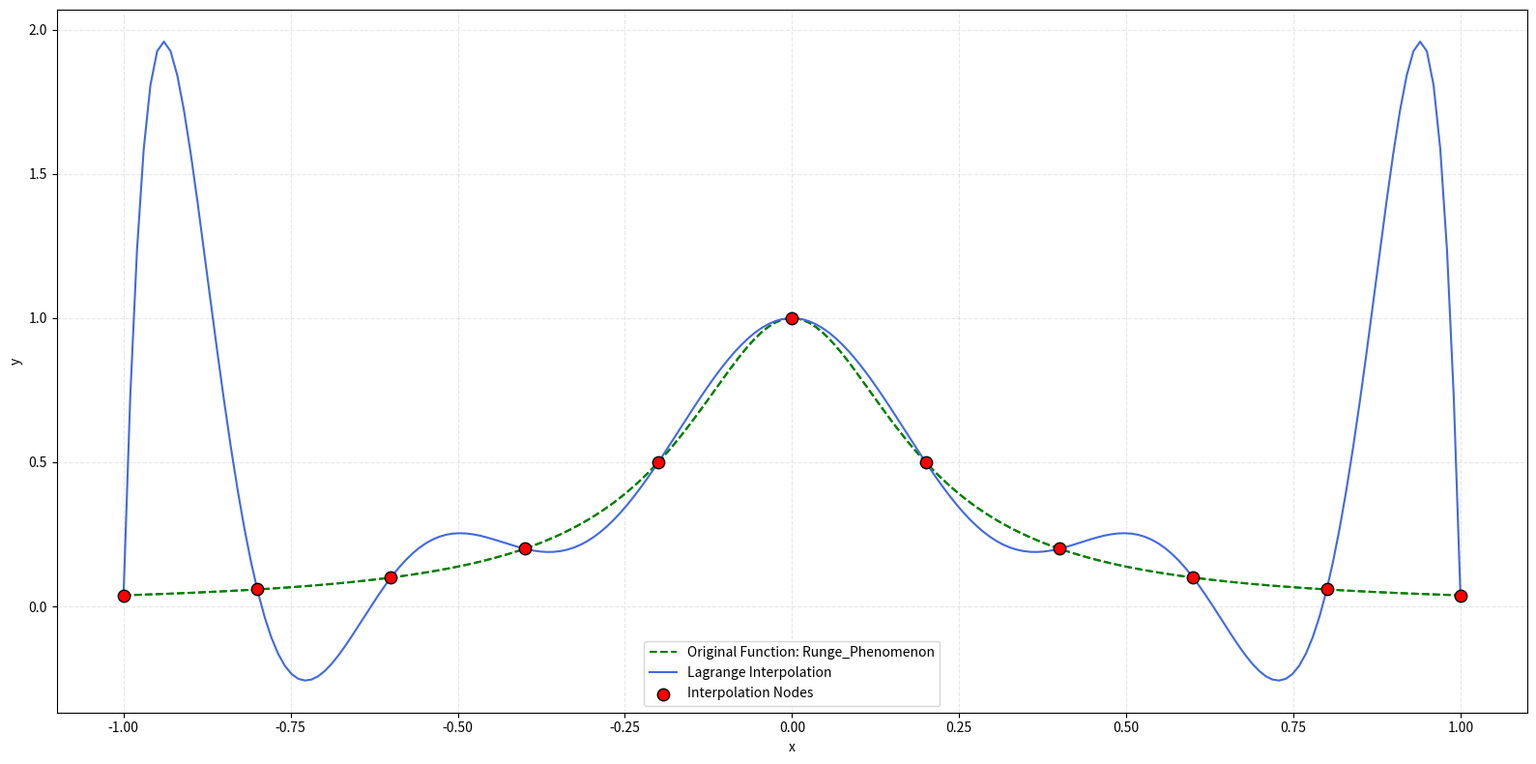

Here is the Python script that generated this plot:
import numpy as np
import matplotlib.pyplot as plt
import random

def lagrange_polynomial(x_nodes, y_nodes):
    """
    构造n个节点的拉格朗日插值多项式
    :param x_nodes: 已知点的x坐标列表，长度需 ≥1 且无重复值
    :param y_nodes: 已知点的y坐标列表，长度需与x_nodes一致
    :return: 插值函数，可计算任意x处的插值结果
    """
    n = len(x_nodes)
    assert len(y_nodes) == n, "x_nodes和y_nodes长度必须相同"
    assert n >= 1, "至少需要1个节点"
    
    # 预计算分母（优化重复计算）
    denominators = []
    for i in range(n):
        denom = 1.0
        for j in range(n):
            if j != i:
                denom *= (x_nodes[i] - x_nodes[j])
        denominators.append(denom)
    
    def interpolate(x):
        total = 0.0
        for i in range(n):
            numerator = 1.0
            for j in range(n):
                if j != i:
                    numerator *= (x - x_nodes[j])
            total += y_nodes[i] * (numerator / denominators[i])
        return total
    
    return interpolate

def generate_polynomial(n, coeff_range=(-5, 5)):
    """
    生成一个n次多项式函数
    :param n: 多项式次数（必须≥0）
    :param coeff_range: 系数生成范围（tuple）
    :return: (多项式函数, 多项式字符串表示)
    """
    assert n >= 0, "多项式次数必须≥0"
    # 生成随机系数，确保最高次项系数非零
    coeff = [random.uniform(*coeff_range) for _ in range(n)]
    coeff.append(random.choice([-1, 1]) * random.uniform(1, coeff_range[1]))  # 最高次项系数
    
    # 构建多项式函数
    def polynomial(x):
        total = 0.0
        for i in range(n+1):
            total += coeff[i] * (x**i)
        return total
    
    # 生成可读的数学表达式
    terms = []
    for i in range(n+1):
        if coeff[i] == 0:
            continue
        term = ""
        if i == 0:
            term = f"{coeff[i]:.2f}"
        else:
            sign = "+" if coeff[i] > 0 else "-"
            value = abs(coeff[i])
            if value == 1 and i > 0:
                value_str = ""
            else:
                value_str = f"{value:.2f}"
            term = f"{sign} {value_str}x^{i}" if i > 1 else f"{sign} {value_str}x"
        terms.append(term)
    
    # 整理表达式
    expr = " ".join(terms[::-1]).replace("x^1", "x").replace("x^0", "").replace("+ -", "- ")
    if expr.startswith("+ "):
        expr = expr[2:]
    expr = expr or "0"  # 处理0多项式情况
    
    return polynomial, expr

def Runge_Phenomenon():
    def polynomial(x):
        return 1 / (1 + 25 * x ** 2)
    return polynomial, "Runge_Phenomenon"

def plot_lagrange(x_nodes, y_nodes, interpolator, func=None, func_name=None, x_range=None, save_path=None):
    """
    绘制拉格朗日插值结果及原函数
    :param x_nodes: 已知节点的x坐标列表
    :param y_nodes: 已知节点的y坐标列表
    :param interpolator: 插值函数
    :param func: 原函数
    :param func_name: 原函数名称
    :param x_range: 自定义绘图范围
    :param save_path: 图片保存路径
    """
    # 确定绘图范围
    if x_range is not None:
        x_min_plot, x_max_plot = x_range
    else:
        x_min = min(x_nodes)
        x_max = max(x_nodes)
        padding = 0.1 * (x_max - x_min) if x_max != x_min else 1.0
        x_min_plot = x_min - padding
        x_max_plot = x_max + padding
    
    x_plot = np.linspace(x_min_plot, x_max_plot, 200)
    y_plot = [interpolator(x) for x in x_plot]
    
    # 创建画布
    plt.figure(figsize=(16, 8), dpi=100)
    
    # 绘制原函数
    if func is not None:
        y_origin = func(x_plot)
        plt.plot(x_plot, y_origin, '--', color='green', label=f'Original Function: {func_name}')
        plt.plot(x_plot, y_origin, '--', color='green')
    
    # 绘制插值曲线
    plt.plot(x_plot, y_plot, color='royalblue', label='Lagrange Interpolation')
    
    # 绘制已知点
    plt.scatter(x_nodes, y_nodes, color='red', zorder=3, 
                label='Interpolation Nodes', s=80, edgecolor='black')
    
    # 装饰图形
    title = f"Lagrange Interpolation of {func_name} ({len(x_nodes)} nodes)"
    # plt.title(title, fontsize=12)
    plt.xlabel('x', fontsize=10)
    plt.ylabel('y', fontsize=10)
    plt.grid(alpha=0.3, linestyle='--')
    plt.legend()
    plt.tight_layout()
    
    # 输出结果
    if save_path:
        plt.savefig(save_path, bbox_inches='tight', dpi=150)
        plt.close()
    else:
        plt.show()

if __name__ == "__main__":
    # 参数设置
    n_degree = 17      # 多项式次数
    n_nodes = 10          # 插值节点数量
    x_min, x_max = -1, 1  # 节点生成范围
    
    # 生成随机多项式
    # selected_func, func_name = generate_polynomial(n_degree, coeff_range=(-3, 3))
    selected_func, func_name = Runge_Phenomenon()
    
    # 生成插值节点（确保不重复）
    xs = []
    # while len(xs) < n_nodes:
    #     x = np.round(np.random.uniform(x_min, x_max), decimals=2)
    #     if x not in xs:
    #         xs.append(x)
    # xs = np.sort(xs)
    # xs = [-1.0, -0.8, -0.6, -0.4, -0.2, 0.0,  0.2, 0.4, 0.6, 0.8, 1.0]
    # start = -1.0
    start = -1.0
    stop = 1.0  # 原终止值
    step = 0.2
    
    xs = np.arange(start, stop + step, step)
    ys = [selected_func(x) for x in xs]
    
    # 生成插值多项式
    poly = lagrange_polynomial(xs, ys)
    
    # 绘制图像（调整显示范围）
    plot_lagrange(xs, ys, poly,
                  func=selected_func,
                  func_name=func_name,
                  x_range=(x_min, x_max),
                  save_path="poly_interpolation.png")
